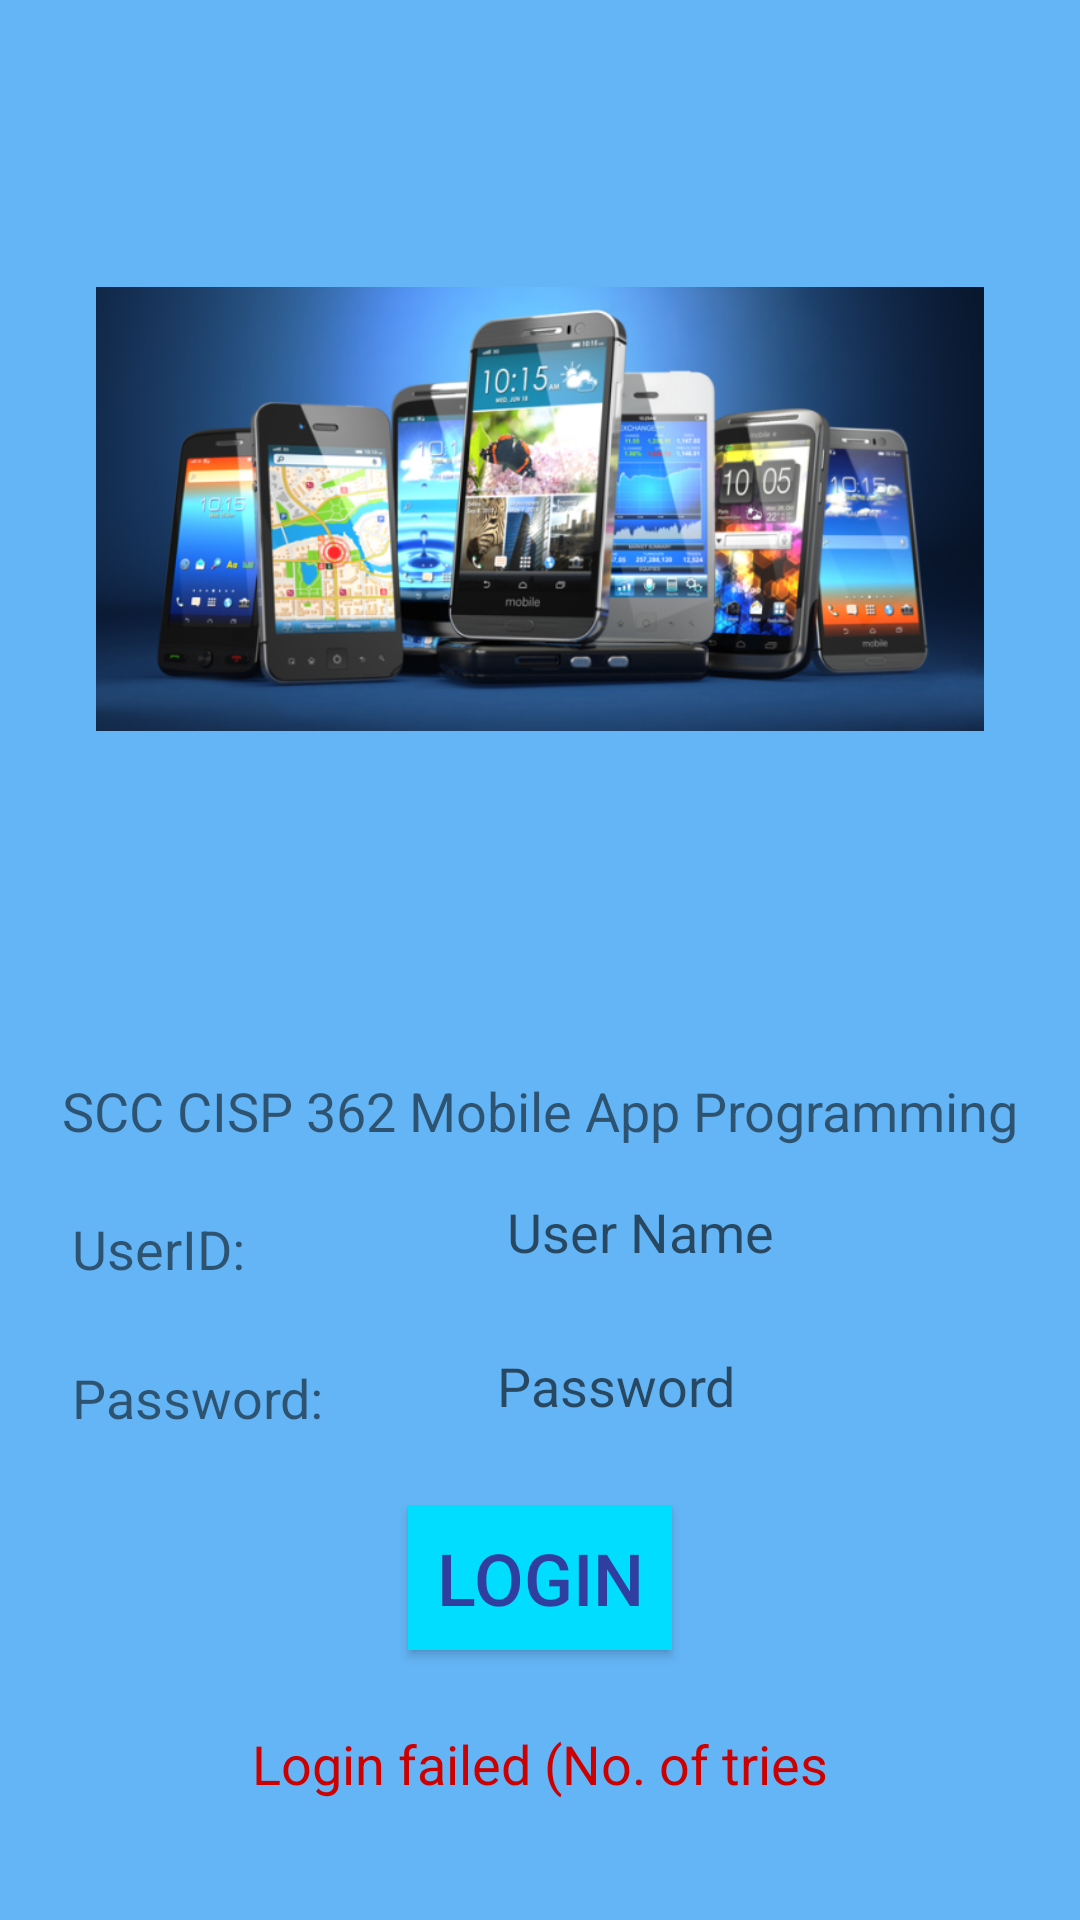

Produce the Android XML layout that renders to this screen, including the resource entries it uses.
<!-- AndroidManifest.xml: application theme AppTheme -->
<!-- res/layout/activity_main.xml -->
<?xml version="1.0" encoding="utf-8"?>
<android.support.constraint.ConstraintLayout
    xmlns:android="http://schemas.android.com/apk/res/android"
    xmlns:app="http://schemas.android.com/apk/res-auto"
    xmlns:tools="http://schemas.android.com/tools"
    android:layout_width="match_parent"
    android:layout_height="match_parent"
    android:background="@color/colorMyBlue"
    tools:context="com.cisp362.cisspmobiledesignclassportal.MainActivity"
    tools:layout_editor_absoluteX="0dp"
    tools:layout_editor_absoluteY="81dp">

    <ImageView
        android:id="@+id/imgBanner"
        android:layout_width="0dp"
        android:layout_height="0dp"
        android:adjustViewBounds="true"
        app:srcCompat="@drawable/mobileappimage"
        tools:layout_constraintTop_creator="1"
        tools:layout_constraintRight_creator="1"
        tools:layout_constraintBottom_creator="1"
        app:layout_constraintBottom_toTopOf="@+id/txtTitle"
        android:layout_marginStart="32dp"
        android:layout_marginEnd="32dp"
        app:layout_constraintRight_toRightOf="parent"
        android:layout_marginTop="6dp"
        tools:layout_constraintLeft_creator="1"
        android:layout_marginBottom="25dp"
        app:layout_constraintLeft_toLeftOf="parent"
        app:layout_constraintTop_toTopOf="parent"/>

    <TextView
        android:id="@+id/txtTitle"
        android:layout_width="0dp"
        android:layout_height="wrap_content"
        android:text="@string/strTitle"
        android:textAlignment="center"
        android:textSize="18sp"
        tools:layout_constraintBottom_creator="1"
        app:layout_constraintBottom_toTopOf="@+id/userIdEditText"
        android:layout_marginBottom="12dp"
        app:layout_constraintLeft_toLeftOf="parent"
        app:layout_constraintRight_toRightOf="parent"
        tools:layout_constraintRight_creator="1"
        tools:layout_constraintLeft_creator="1"/>

    <TextView
        android:id="@+id/userIdLabel"
        android:layout_width="wrap_content"
        android:layout_height="wrap_content"
        android:layout_marginBottom="24dp"
        android:layout_marginStart="24dp"
        android:layout_marginTop="28dp"
        android:labelFor="@+id/userIdEditText"
        android:text="@string/strUserID"
        android:textAlignment="viewStart"
        android:textSize="18sp"
        app:layout_constraintBottom_toTopOf="@+id/passwordEditText"
        app:layout_constraintLeft_toLeftOf="parent"
        app:layout_constraintTop_toBottomOf="@+id/txtTitle"
        tools:layout_constraintBottom_creator="1"
        tools:layout_constraintLeft_creator="1"
        tools:layout_constraintTop_creator="1"/>

    <EditText
        android:id="@+id/userIdEditText"
        android:layout_width="179dp"
        android:layout_height="wrap_content"
        android:ems="10"
        android:inputType="textPersonName"
        android:hint="@string/hintUserName"
        android:textSize="18sp"
        tools:layout_constraintRight_creator="1"
        tools:layout_constraintBottom_creator="1"
        app:layout_constraintBottom_toTopOf="@+id/passwordEditText"
        android:layout_marginEnd="16dp"
        app:layout_constraintRight_toRightOf="parent"
        android:layout_marginBottom="19dp"
        android:layout_marginRight="16dp"
        android:background="@drawable/edittext"/>

    <TextView
        android:id="@+id/passwordLabel"
        android:layout_width="wrap_content"
        android:layout_height="wrap_content"
        android:text="@string/txtPassword"
        android:textSize="18sp"
        android:labelFor="@+id/passwordEditText"
        android:layout_marginStart="24dp"
        tools:layout_constraintLeft_creator="1"
        app:layout_constraintLeft_toLeftOf="parent"
        app:layout_constraintBottom_toBottomOf="@+id/passwordEditText"/>

    <EditText
        android:id="@+id/passwordEditText"
        android:layout_width="186dp"
        android:layout_height="wrap_content"
        android:ems="10"
        android:inputType="textPassword"
        android:hint="@string/hintPassword"
        android:textSize="18sp"
        tools:layout_constraintRight_creator="1"
        tools:layout_constraintBottom_creator="1"
        app:layout_constraintBottom_toBottomOf="parent"
        app:layout_constraintRight_toRightOf="@+id/userIdEditText"
        tools:layout_constraintLeft_creator="1"
        android:layout_marginBottom="162dp"
        app:layout_constraintLeft_toLeftOf="@+id/userIdEditText"
        android:background="@drawable/edittext"/>

    <Button
        android:id="@+id/loginButton"
        android:layout_width="wrap_content"
        android:layout_height="wrap_content"
        android:background="@android:color/holo_blue_bright"
        android:text="@string/strLogin"
        android:textSize="24sp"
        tools:layout_constraintTop_creator="1"
        tools:layout_constraintRight_creator="1"
        app:layout_constraintRight_toRightOf="parent"
        android:layout_marginTop="24dp"
        app:layout_constraintTop_toBottomOf="@+id/passwordEditText"
        tools:layout_constraintLeft_creator="1"
        app:layout_constraintLeft_toLeftOf="parent"/>

    <TextView
        android:id="@+id/errorLoginTextView"
        android:layout_width="wrap_content"
        android:layout_height="wrap_content"
        android:text="@string/strError"
        android:textColor="@android:color/holo_red_dark"
        android:textSize="18sp"
        tools:layout_constraintRight_creator="1"
        tools:layout_constraintBottom_creator="1"
        app:layout_constraintBottom_toBottomOf="parent"
        app:layout_constraintRight_toRightOf="parent"
        tools:layout_constraintLeft_creator="1"
        android:layout_marginBottom="40dp"
        app:layout_constraintLeft_toLeftOf="parent"/>

</android.support.constraint.ConstraintLayout>
<!-- resources referenced by this layout -->
<resources>
  <color name="colorMyBlue">#64b5f6</color>
  <!-- drawable edittext (drawable) -->
  <?xml version="1.0" encoding="utf-8"?>
  <selector xmlns:android="http://schemas.android.com/apk/res/android">
  
      <item android:state_focused="true">
          <shape>
              <solid android:color="#FFFFFF"/>
              <stroke
                  android:width="2.3dp"
                  android:color="#FF8000" />
              <corners
                  android:radius="15dp" />
          </shape>
      </item>
  
      <item android:state_enabled="true">
          <shape>
              <padding
                  android:left="4dp"
                  android:top="4dp"
                  android:right="4dp"
                  android:bottom="4dp"
                  />
          </shape>
      </item>
  
  </selector>
  <!-- drawable mobileappimage: jpg bitmap (drawable, 230295 bytes) -->
  <string name="hintPassword">Password</string>
  <string name="hintUserName">User Name</string>
  <string name="strError">Login failed (No. of tries</string>
  <string name="strLogin">Login</string>
  <string name="strTitle">SCC CISP 362 Mobile App Programming</string>
  <string name="strUserID">UserID:</string>
  <string name="txtPassword">Password:</string>
  <style name="AppTheme" parent="Theme.AppCompat.Light.DarkActionBar">
          
          <item name="colorPrimary">@color/colorPrimary</item>
          <item name="colorPrimaryDark">@color/colorPrimaryDark</item>
          <item name="colorAccent">@color/colorAccent</item>
          <item name="android:textColorPrimary">@color/colorPrimaryDark</item>
      </style>
  <color name="colorPrimary">#3F51B5</color>
  <color name="colorPrimaryDark">#303F9F</color>
  <color name="colorAccent">#FF4081</color>
</resources>
